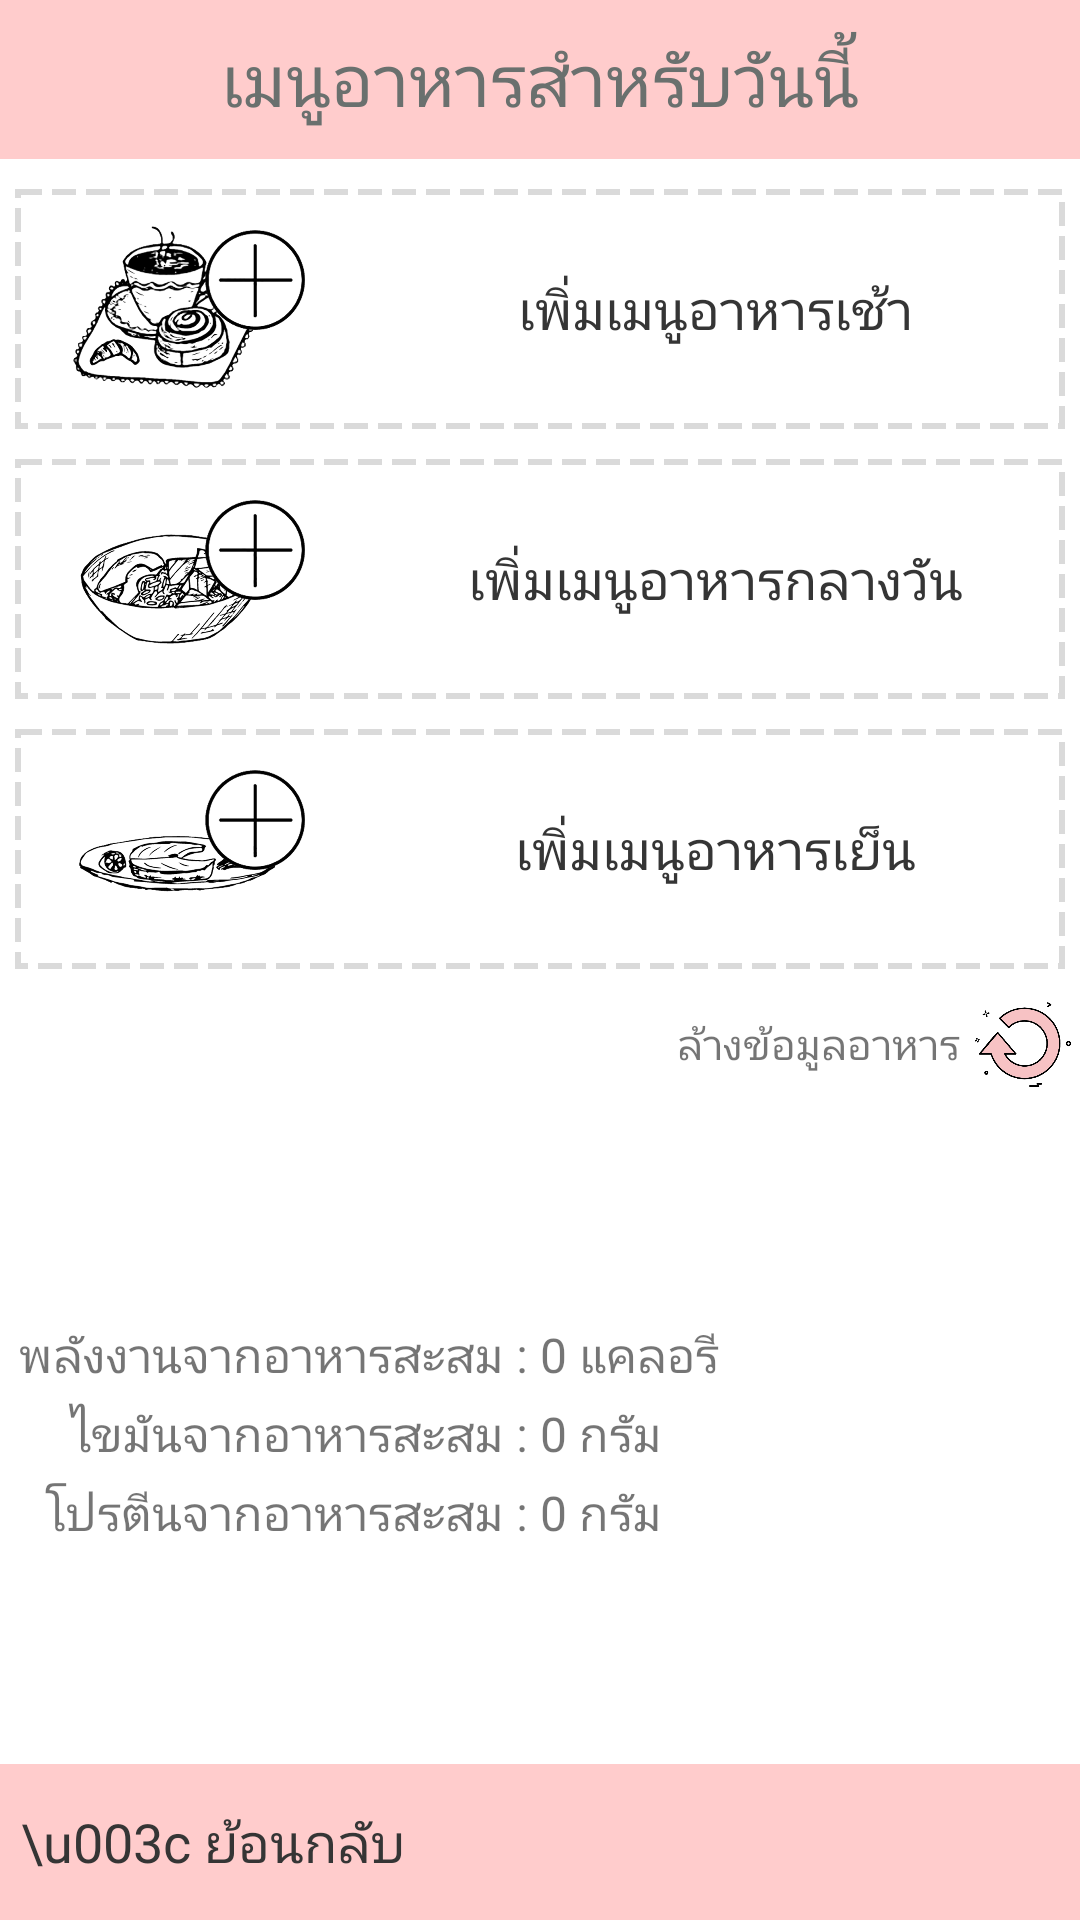

Write the Android layout XML for this screen, with the resource values it uses.
<!-- AndroidManifest.xml: application theme AppTheme -->
<!-- res/layout/add_menu.xml -->
<?xml version="1.0" encoding="utf-8"?>
<LinearLayout xmlns:android="http://schemas.android.com/apk/res/android"
    xmlns:app="http://schemas.android.com/apk/res-auto"
    xmlns:tools="http://schemas.android.com/tools"
    android:layout_width="match_parent"
    android:layout_height="match_parent"
    android:background="#fff"
    android:orientation="vertical"
    android:gravity="center|top"
    tools:context=".Add_Menu_Activity">

    <TextView
        android:layout_marginBottom="5dp"
        android:padding="10dp"
        android:background="@color/myLightPink"
        android:gravity="center"
        android:layout_width="match_parent"
        android:layout_height="wrap_content"
        android:text="เมนูอาหารสำหรับวันนี้"
        style="@style/TextStyle_bigHeader"
        />

    <LinearLayout
        android:id="@+id/main_table"
        android:layout_weight="1"
        android:layout_width="match_parent"
        android:layout_height="wrap_content"
        android:orientation="vertical">

        <LinearLayout
            android:id="@+id/addBreakfast"
            android:layout_width="match_parent"
            android:layout_height="wrap_content"
            android:layout_margin="5dp"
            android:background="@drawable/custom_add_button"
            android:orientation="horizontal"
            >
            <LinearLayout
                android:layout_width="match_parent"
                android:layout_height="wrap_content"
                android:layout_weight="2">
                <ImageView
                    android:layout_width="match_parent"
                    android:layout_height="80dp"
                    android:id="@+id/bfpic"
                    android:src="@drawable/addbreakfast" />
            </LinearLayout>

            <TextView
                style="@style/TextStyle_smallHeader"
                android:layout_width="match_parent"
                android:layout_height="80dp"
                android:layout_weight="1"
                android:gravity="center"
                android:id="@+id/bftxt"
                android:text="เพิ่มเมนูอาหารเช้า" />
        </LinearLayout>

        <LinearLayout
            android:id="@+id/addLunch"
            android:layout_width="match_parent"
            android:layout_height="wrap_content"
            android:layout_margin="5dp"
            android:background="@drawable/custom_add_button"
            android:gravity="center"
            android:orientation="horizontal"
            >
            <LinearLayout
                android:layout_width="match_parent"
                android:layout_height="wrap_content"
                android:layout_weight="2">
                <ImageView
                    android:layout_width="match_parent"
                    android:layout_height="80dp"
                    android:id="@+id/lpic"
                    android:src="@drawable/addlunch" />
            </LinearLayout>
            <TextView
                style="@style/TextStyle_smallHeader"
                android:layout_width="match_parent"
                android:layout_height="80dp"
                android:layout_weight="1"
                android:gravity="center"
                android:id="@+id/ltxt"
                android:text="เพิ่มเมนูอาหารกลางวัน" />
        </LinearLayout>

        <LinearLayout
            android:id="@+id/addDinner"
            android:layout_width="match_parent"
            android:layout_height="wrap_content"
            android:layout_margin="5dp"
            android:background="@drawable/custom_add_button"
            android:gravity="center"
            android:orientation="horizontal"
            >

            <LinearLayout
                android:layout_width="match_parent"
                android:layout_height="wrap_content"
                android:layout_weight="2">
                <ImageView
                    android:layout_width="match_parent"
                    android:layout_height="80dp"
                    android:id="@+id/dnpic"
                    android:src="@drawable/adddinner" />
            </LinearLayout>

            <TextView
                style="@style/TextStyle_smallHeader"
                android:layout_width="match_parent"
                android:layout_height="80dp"
                android:layout_weight="1"
                android:gravity="center"
                android:id="@+id/dntxt"
                android:text="เพิ่มเมนูอาหารเย็น" />
        </LinearLayout>
        <LinearLayout
            android:visibility="visible"
            android:layout_width="match_parent"
            android:layout_height="wrap_content"
            android:gravity="center|right"
            android:orientation="horizontal">
            <TextView
                android:layout_width="wrap_content"
                android:layout_height="wrap_content"
                android:text="ล้างข้อมูลอาหาร"/>
            <ImageView
                android:id="@+id/clearFileBtn2"
                android:layout_width="40dp"
                android:layout_height="40dp"
                android:src="@drawable/reset" />

        </LinearLayout>
    </LinearLayout>

    <LinearLayout
        android:layout_width="match_parent"
        android:layout_height="wrap_content"
        android:layout_weight="1"
        android:orientation="vertical">

        <LinearLayout
            android:layout_width="match_parent"
            android:layout_height="wrap_content"
            android:padding="2dp"
            android:orientation="horizontal">

            <TextView
                android:layout_width="match_parent"
                android:layout_height="wrap_content"
                android:layout_weight="1"
                android:gravity="right"
                android:text="พลังงานจากอาหารสะสม : "
                android:textSize="16dp" />
            <TextView
                android:textSize="16dp"
                android:id="@+id/caloriesToday"
                android:layout_width="match_parent"
                android:layout_height="wrap_content"
                android:layout_weight="1"
                android:text="0 แคลอรี"
                />
        </LinearLayout>
        <LinearLayout
            android:layout_width="match_parent"
            android:layout_height="wrap_content"
            android:padding="2dp"
            android:orientation="horizontal">
            <TextView
                android:textSize="16dp"
                android:layout_width="match_parent"
                android:layout_height="wrap_content"
                android:layout_weight="1"
                android:gravity="right"
                android:text="ไขมันจากอาหารสะสม : "
                />
            <TextView
                android:textSize="16dp"
                android:id="@+id/fatToday"
                android:layout_width="match_parent"
                android:layout_height="wrap_content"
                android:layout_weight="1"
                android:text="0 กรัม"
                />
        </LinearLayout>
        <LinearLayout
            android:layout_width="match_parent"
            android:layout_height="wrap_content"
            android:padding="2dp"
            android:orientation="horizontal">
            <TextView
                android:textSize="16dp"
                android:layout_width="match_parent"
                android:layout_height="match_parent"
                android:layout_weight="1"
                android:gravity="right"
                android:text="โปรตีนจากอาหารสะสม : "
                />
            <TextView
                android:textSize="16dp"
                android:id="@+id/proteinToday"
                android:layout_width="match_parent"
                android:layout_height="wrap_content"
                android:layout_weight="1"
                android:text="0 กรัม"
                />
        </LinearLayout>

    </LinearLayout>

    <LinearLayout
        android:paddingLeft="5dp"
        android:layout_width="match_parent"
        android:layout_height="wrap_content"
        android:background="@color/myLightPink"
        >
        <Button
            android:id="@+id/backBtn1"
            android:background="#00FFFFFF"
            style="@style/TextStyle_smallHeader"
            android:layout_width="wrap_content"
            android:layout_height="wrap_content"
            android:text="\u003c ย้อนกลับ"
            android:layout_margin="2dp"
            />

    </LinearLayout>



</LinearLayout>
<!-- resources referenced by this layout -->
<resources>
  <color name="myLightPink">#FFCCCC</color>
  <!-- drawable addbreakfast: png bitmap (drawable, 156721 bytes) -->
  <!-- drawable adddinner: png bitmap (drawable, 75273 bytes) -->
  <!-- drawable addlunch: png bitmap (drawable, 123262 bytes) -->
  <!-- drawable custom_add_button (drawable) -->
  <?xml version="1.0" encoding="UTF-8"?>
  <shape xmlns:android="http://schemas.android.com/apk/res/android">
      <stroke android:color="#DADADA" android:width="2dp"
          android:dashWidth="24px"
          android:dashGap="10px"/>
      <solid android:color="#00000000"/>
  </shape>
  <!-- drawable reset: png bitmap (drawable, 23687 bytes) -->
  <style name="TextStyle_bigHeader" parent="Theme.AppCompat.Light.DarkActionBar">
          <item name="android:fontFamily">@font/umpush_bold</item>
          <item name="android:textSize">24dp</item>
          <item name="android:textColor">@color/dimGray</item>
      </style>
  <style name="TextStyle_smallHeader" parent="Theme.AppCompat.Light.DarkActionBar">
          <item name="android:fontFamily">@font/umpush</item>
          <item name="android:textSize">18dp</item>
          <item name="android:textColor">@color/normalText</item>
      </style>
  <style name="AppTheme" parent="Theme.AppCompat.Light.NoActionBar" />
  <color name="dimGray">#6A706E</color>
  <color name="normalText">#353535</color>
</resources>
